Run: headless pygame with SDL's dummy video driver; simulated clock (each Clock.tick advances the game by its frame time, no real sleeping); random seed 0; keys injected as events and as key.get_pressed() state; mouse plan: one left click at the window centre at the start of phase 2, then a move to the lower-right quarter at the start of phase 3.
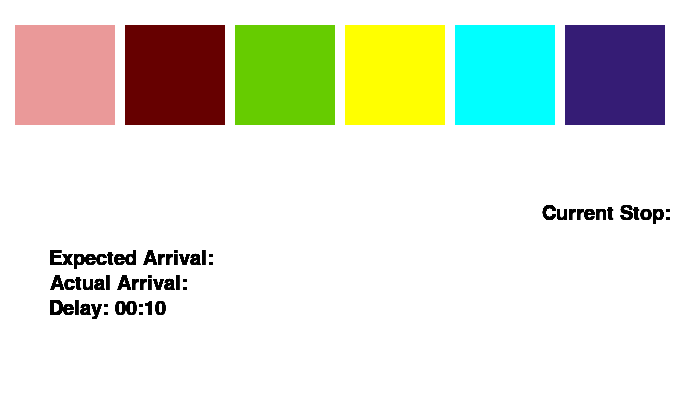
Frame 1 of 4 · flips 1–60 · no input
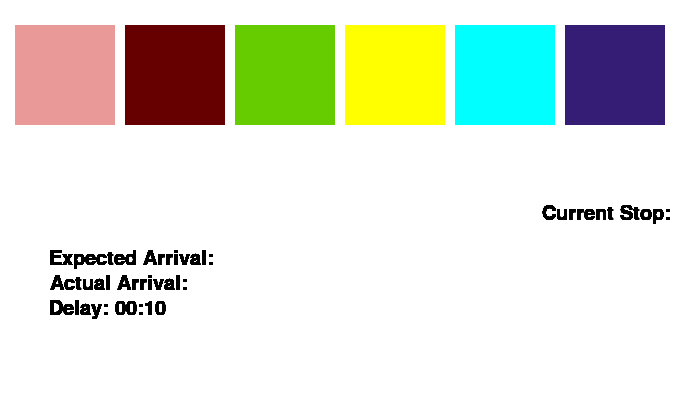
Frame 2 of 4 · flips 61–180 · clicked the window centre · tapped SPACE, RETURN · held RIGHT (→), D
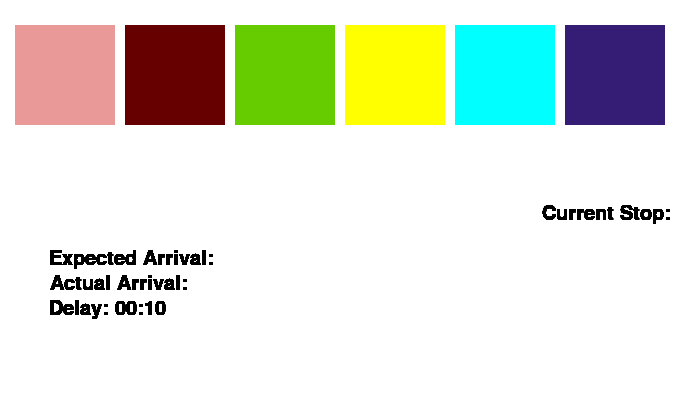
Frame 3 of 4 · flips 181–300 · moved the mouse to the lower-right quarter · held DOWN (↓), S
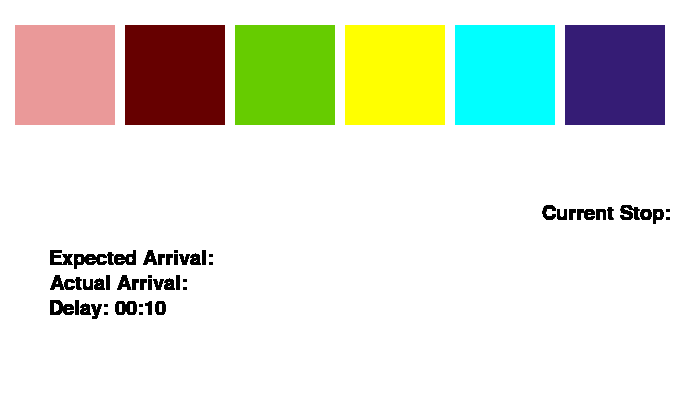
Frame 4 of 4 · flips 301–420 · held LEFT (←), A, UP (↑), W

The pygame program that drew these frames:

import pygame, pygame.freetype, sys, time, random
from pygame.locals import *

BLACK = (0, 0, 0)
WHITE = (255, 255, 255)
RED = (234, 153, 153)
BROWN = (102, 0, 0)
GREEN = (102, 204, 0)
YELLOW = (255, 255, 0)
BLUE = (0, 255, 255)
PURPLE = (53, 28, 117)

MAX_AMOUNT = 15

def button(display, x, y, w, h, color, action=None):
    mouse = pygame.mouse.get_pos()
    click = pygame.mouse.get_pressed()
    if x + w > mouse[0] > x and y + h > mouse[1] > y:
        pygame.draw.rect(display, BLACK, (x, y, w, h), 2, 2, 2, 2, 2)

        if click[0] == 1 and action != None:
            action()
    else:
        pygame.draw.rect(display, color, (x, y, w, h))

def text(display, msg, x, y):
    font = pygame.freetype.SysFont('arial', 20)
    font.render_to(display, (x // 2, y // 2), msg, BLACK)
    pygame.display.flip()

def selectRed():
    print("red")

def selectBlue():
    print("blue")

def selectGreen():
    print("green")

def selectPurple():
    print("purple")

def selectYellow():
    print("yellow")

def selectBrown():
    print("brown")

def selectCurrent():
    print("current")

def showCurrent(DISPLAY):
    randomNumber = random.randint(0, 5)
    if randomNumber == 0:
        button(DISPLAY, 540, 230, 100, 100, RED, selectCurrent)
    elif randomNumber == 1:
        button(DISPLAY, 540, 230, 100, 100, BLUE, selectCurrent)
    elif randomNumber == 2:
        button(DISPLAY, 540, 230, 100, 100, GREEN, selectCurrent)
    elif randomNumber == 3:
        button(DISPLAY, 540, 230, 100, 100, BROWN, selectCurrent)
    elif randomNumber == 4:
        button(DISPLAY, 540, 230, 100, 100, PURPLE, selectCurrent)
    elif randomNumber == 5:
        button(DISPLAY, 540, 230, 100, 100, YELLOW, selectCurrent)

def calculateTime(start, end):
    return end - start

def calculateDelay():
    #Actual - Expected
    return "00:10"

def main():
    pygame.init()
    size = (width, height) = (685, 400)
    DISPLAY = pygame.display.set_mode(size)
    pygame.display.set_caption('Bus Stop Manager')

    global start
    global end

    start = time.time()

    #clock = pygame.time.Clock()

    DISPLAY.fill(WHITE)

    while True:
        for event in pygame.event.get():
            if event.type == QUIT:
                pygame.quit()
                sys.exit()

        #print("Start: {}".format(start))
        end = time.time()
        if(calculateTime(start, end) >= 10):
            #print(calculateTime(start, end))
            print("Display current")
            start = time.time()
            showCurrent(DISPLAY)
                    
        button(DISPLAY, 15, 25, 100, 100, RED, selectRed)
        button(DISPLAY, 15 + (110 * 1), 25, 100, 100, BROWN, selectBrown)
        button(DISPLAY, 15 + (110 * 2), 25, 100, 100, GREEN, selectGreen)
        button(DISPLAY, 15 + (110 * 3), 25, 100, 100, YELLOW, selectYellow)
        button(DISPLAY, 15 + (110 * 4), 25, 100, 100, BLUE, selectBlue)
        button(DISPLAY, 15 + (110 * 5), 25, 100, 100, PURPLE, selectPurple)

        text(DISPLAY, "Expected Arrival: ", 100, 500)
        text(DISPLAY, "Actual Arrival: ", 100, 550)
        text(DISPLAY, "Delay: "+ calculateDelay(), 100, 600)

        text(DISPLAY, "Current Stop:", 1085, 410)
        
        pygame.display.update()
        #clock.tick(15)

if __name__ == "__main__":
    main()
